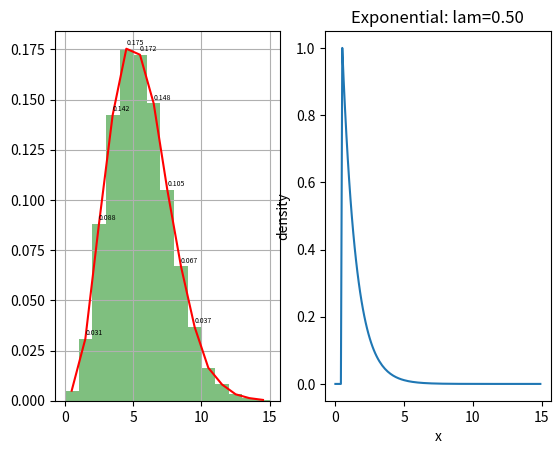

Write Python code to recreate this figure.
# -*- coding:utf-8 -*-

from scipy.stats import binom, norm, beta, expon
import numpy as np
from matplotlib import pyplot as plt
# 泊松分布
plt.subplot(121)
x = np.random.poisson(lam=5, size=10000)
pillar = 15
# range:设置显示的范围,范围之外的将被舍弃
# normed: 归一化处理(求频率)
# bins: 图中的柱的个数
frequency, bins, col_lists = plt.hist(x, bins=pillar, range=[0, pillar], color='g', alpha=0.5, density=True)
# hist()第一个返回值是统计各个区间的频数，第二个返回值是 bins
for i in range(1, pillar+1):
    if frequency[i-1] <= 0.02:
        pass
    else:
        plt.text(i - 1 + 1/2, frequency[i-1] + 0.002, "%.3f" % frequency[i-1], fontsize=5)

plt.plot(bins[0: pillar] + 1/2, frequency, 'r')
# 显示网格线
plt.grid()

# 指数分布
plt.subplot(122)
lam = 0.5
x = np.arange(0, 15, 0.1)
y = expon.pdf(x, lam)
plt.plot(x, y)
plt.title("Exponential: lam=%.2f" % lam)
plt.xlabel('x')
plt.ylabel("density")

plt.show()